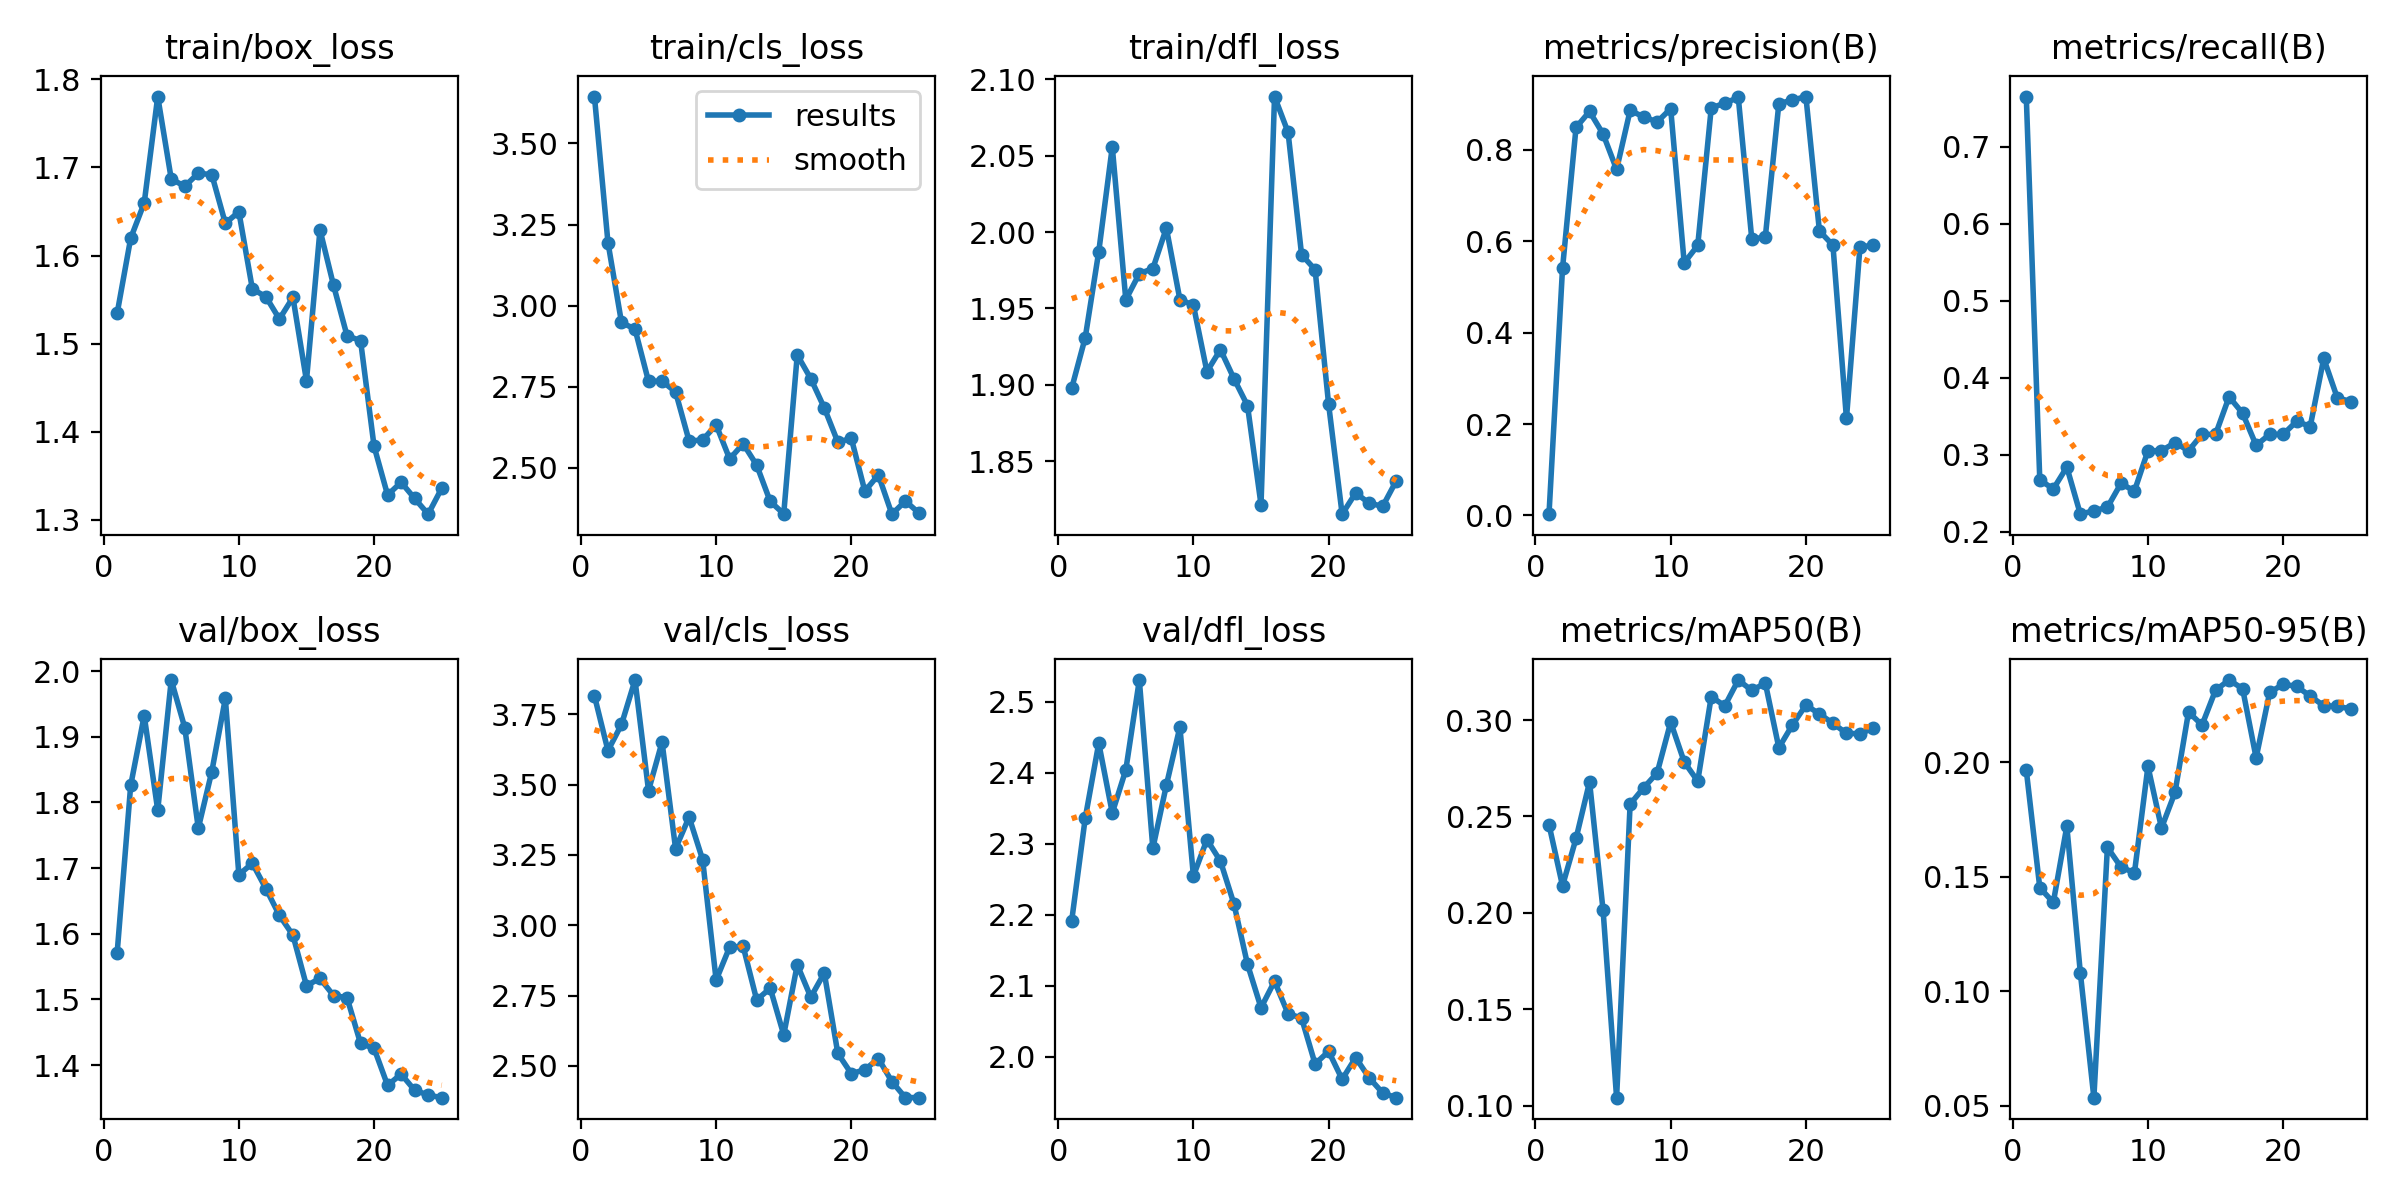

The file beside this chart, header and first rows:
epoch, time, train/box_loss, train/cls_loss, train/dfl_loss, metrics/precision(B), metrics/recall(B), metrics/mAP50(B), metrics/mAP50-95(B), val/box_loss, val/cls_loss, val/dfl_loss, lr/pg0, lr/pg1, lr/pg2
1, 57.3, 1.534, 3.644, 1.898, 0.00285, 0.7653, 0.2458, 0.1967, 1.571, 3.815, 2.192, 0.0004713, 0.0004713, 0.0004713
2, 117.5, 1.62, 3.194, 1.931, 0.5402, 0.267, 0.2141, 0.1453, 1.826, 3.621, 2.336, 0.0009101, 0.0009101, 0.0009101
3, 189.6, 1.66, 2.948, 1.987, 0.8487, 0.2553, 0.2386, 0.1388, 1.932, 3.714, 2.442, 0.001311, 0.001311, 0.001311
4, 258.3, 1.78, 2.928, 2.056, 0.8836, 0.2837, 0.2679, 0.1721, 1.788, 3.872, 2.343, 0.001259, 0.001259, 0.001259
5, 324.1, 1.687, 2.767, 1.956, 0.8343, 0.2225, 0.2014, 0.108, 1.986, 3.479, 2.404, 0.001203, 0.001203, 0.001203
6, 389.3, 1.679, 2.768, 1.973, 0.7567, 0.227, 0.1042, 0.05349, 1.914, 3.651, 2.531, 0.001146, 0.001146, 0.001146
7, 454.3, 1.693, 2.734, 1.976, 0.8858, 0.2314, 0.2564, 0.1629, 1.761, 3.272, 2.293, 0.001089, 0.001089, 0.001089
8, 519.1, 1.692, 2.583, 2.003, 0.8719, 0.2624, 0.2649, 0.1543, 1.847, 3.384, 2.383, 0.001033, 0.001033, 0.001033
9, 583.9, 1.637, 2.586, 1.956, 0.8606, 0.2526, 0.2726, 0.1517, 1.958, 3.233, 2.464, 0.0009763, 0.0009763, 0.0009763
10, 650, 1.65, 2.633, 1.952, 0.8897, 0.305, 0.2989, 0.1983, 1.69, 2.805, 2.255, 0.0009197, 0.0009197, 0.0009197
11, 716.5, 1.562, 2.528, 1.909, 0.5524, 0.305, 0.2783, 0.1713, 1.707, 2.922, 2.306, 0.0008631, 0.0008631, 0.0008631
12, 781.5, 1.553, 2.575, 1.923, 0.5906, 0.3155, 0.2683, 0.1869, 1.669, 2.925, 2.275, 0.0008065, 0.0008065, 0.0008065
13, 845.6, 1.528, 2.509, 1.904, 0.8914, 0.305, 0.3121, 0.222, 1.628, 2.734, 2.215, 0.0007499, 0.0007499, 0.0007499
14, 911.9, 1.552, 2.397, 1.886, 0.9017, 0.3262, 0.3073, 0.2164, 1.598, 2.776, 2.13, 0.0006934, 0.0006934, 0.0006934
15, 977.6, 1.458, 2.359, 1.822, 0.9143, 0.3262, 0.3207, 0.2316, 1.521, 2.61, 2.069, 0.0006368, 0.0006368, 0.0006368
16, 1042, 1.629, 2.848, 2.089, 0.6038, 0.375, 0.3154, 0.236, 1.532, 2.859, 2.106, 0.0005802, 0.0005802, 0.0005802
17, 1106, 1.566, 2.775, 2.065, 0.6094, 0.3537, 0.3191, 0.2322, 1.506, 2.744, 2.06, 0.0005236, 0.0005236, 0.0005236
18, 1170, 1.509, 2.685, 1.985, 0.9009, 0.3121, 0.2856, 0.202, 1.503, 2.83, 2.054, 0.000467, 0.000467, 0.000467
19, 1235, 1.503, 2.58, 1.975, 0.9083, 0.3262, 0.2974, 0.2306, 1.433, 2.544, 1.99, 0.0004104, 0.0004104, 0.0004104
20, 1300, 1.383, 2.591, 1.887, 0.9162, 0.3262, 0.3078, 0.2341, 1.426, 2.472, 2.007, 0.0003538, 0.0003538, 0.0003538
21, 1364, 1.328, 2.429, 1.815, 0.6223, 0.3432, 0.3032, 0.2333, 1.369, 2.486, 1.968, 0.0002972, 0.0002972, 0.0002972
22, 1429, 1.343, 2.479, 1.829, 0.5909, 0.3365, 0.2983, 0.229, 1.386, 2.526, 1.999, 0.0002406, 0.0002406, 0.0002406
23, 1499, 1.324, 2.358, 1.822, 0.2121, 0.4249, 0.2931, 0.2248, 1.362, 2.444, 1.97, 0.0001841, 0.0001841, 0.0001841
24, 1567, 1.306, 2.398, 1.82, 0.5874, 0.3739, 0.2929, 0.2245, 1.354, 2.387, 1.949, 0.0001275, 0.0001275, 0.0001275
25, 1634, 1.336, 2.361, 1.837, 0.5909, 0.3689, 0.2958, 0.2234, 1.35, 2.387, 1.942, 7.08784e-05, 7.08784e-05, 7.08784e-05
